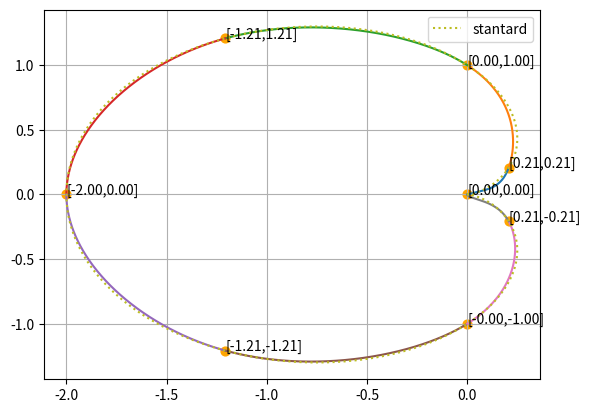

Source code (Python):
import numpy as np
import matplotlib.pyplot as plt


def SlvU(A, b):
    n = len(A[0])
    x = []
    for i in range(0, n):
        x = x+[0]
    for i in range(n-1, -1, -1):
        x[i] = b[i]
        for j in range(i+1, n):
            x[i] = x[i]-x[j]*A[i][j]
        x[i] = x[i]/A[i][i]
    return x


def SearchSwitchDiagnolize(A, b):
    n = len(A[0])
    for i in range(0, n): 
        index = i
        max = A[i][i]
        for j in range(i+1, n):
            if np.abs(A[j][i]) > max:
                max = np.abs(A[j][i])
                index = j
        for j in range(i, n):
            temp = A[i][j]
            A[i][j] = A[index][j]
            A[index][j] = temp
        temp = b[i]
        b[i] = b[index]
        b[index] = temp
        for j in range(i+1, n):
            l = A[j][i]/A[i][i]
            for k in range(i, n):
                A[j][k] = A[j][k]-l*A[i][k]
            b[j] = b[j]-l*b[i]


def GEM(A, b):
    n = len(A[0])
    A1 = []
    for i in range(0, n):
        temp = []
        for j in range(0, n):
            temp = temp+[A[i][j]]
        A1 = A1+[temp]
    b1 = []
    for i in range(0, n):
        b1 = b1+[b[i]]
    SearchSwitchDiagnolize(A1, b1)
    return SlvU(A1, b1)


def X(theta):
    return (1-np.cos(theta))*np.cos(theta)


def Y(theta):
    return (1-np.cos(theta))*np.sin(theta)


def phi(n):
    return (n*np.pi/4)


def EqnGrt(A, b, xflag):
    for m in range(0, 8):
        A[m][m+2] = (phi(m+2)-phi(m+1))/6
        A[m][m+1] = (phi(m+2)-phi(m))/3
        A[m][m] = (phi(m+1)-phi(m))/6
        if xflag:
            b[m] = (X(phi(m+2))-X(phi(m+1)))/(phi(m+2)-phi(m+1))-(X(phi(m+1))-X(phi(m)))/(phi(m+1)-phi(m))
        else:
            b[m] = (Y(phi(m+2))-Y(phi(m+1)))/(phi(m+2)-phi(m+1))-(Y(phi(m+1))-Y(phi(m)))/(phi(m+1)-phi(m))
    A[8][0] = (phi(1)-phi(0))/3
    A[8][1] = (phi(1)-phi(0))/6
    A[8][8] = (phi(9)-phi(8))/6
    A[8][9] = (phi(9)-phi(8))/3
    if xflag:
        b[8] = (X(phi(1))-X(phi(0)))/(phi(1)-phi(0))-X(phi(9))-X(phi(8))/(phi(9)-phi(8))
    else:
        b[8] = (Y(phi(1))-Y(phi(0)))/(phi(1)-phi(0))-Y(phi(9))-Y(phi(8))/(phi(9)-phi(8))
    A[9][0] = 1
    A[9][9] = -1
    b[9] = 0


def EmptyAGrt():
    A = []
    for i in range(0, 10):
        temp = []
        for j in range(0, 10):
            temp = temp+[0]
        A = A+[temp]
    return A


def EmptybGrt():
    b = []
    for i in range(0, 10):
        b = b+[0]
    return b


def AGrt(M, xflag):
    A = []
    for i in range(0, 9):
        if xflag:
            A = A+[(X(phi(i+1))-X(phi(i)))/(phi(i+1)-phi(i))-(M[i+1]-M[i])/6*(phi(i+1)-phi(i))]
        else:
            A = A+[(Y(phi(i+1))-Y(phi(i)))/(phi(i+1)-phi(i))-(M[i+1]-M[i])/6*(phi(i+1)-phi(i))]
    return A


def BGrt(M, xflag):
    B = []
    for i in range(0, 9):
        if xflag:
            B = B+[X(phi(i))-M[i]/6*(phi(i+1)-phi(i))**2]
        else:
            B = B+[Y(phi(i))-M[i]/6*(phi(i+1)-phi(i))**2]
    return B


def S(n, t, M, A, B):
    return M[n+1]/6*(t-phi(n))**3/(phi(n+1)-phi(n))-M[n]/6*(t-phi(n+1))**3/(phi(n+1)-phi(n))+A[n]*(t-phi(n))+B[n]


H = EmptyAGrt()
b = EmptybGrt()
EqnGrt(H, b, 1)
MX = GEM(H, b)
AX = AGrt(MX, 1)
BX = BGrt(MX, 1)
H = EmptyAGrt()
b = EmptybGrt()
EqnGrt(H, b, 0)
MY = GEM(H, b)
AY = AGrt(MY, 0)
BY = BGrt(MY, 0)
for i in range(0, 8):
    t = np.linspace(phi(i), phi(i+1), 10000)
    plt.plot(S(i, t, MX, AX, BX), S(i, t, MY, AY, BY), linestyle='-')
t = np.linspace(phi(0), phi(8), 10000)
plt.plot((1-np.cos(t))*np.cos(t), (1-np.cos(t))*np.sin(t), linestyle=':', label='stantard')
for i in range(0, 8):
    plt.annotate(f'[{(1-np.cos(phi(i)))*np.cos(phi(i)):.2f},{(1-np.cos(phi(i)))*np.sin(phi(i)):.2f}]', ((1-np.cos(phi(i)))*np.cos(phi(i)),(1-np.cos(phi(i)))*np.sin(phi(i))), ((1-np.cos(phi(i)))*np.cos(phi(i)),(1-np.cos(phi(i)))*np.sin(phi(i))))
for i in range(0, 8):
    plt.scatter((1-np.cos(phi(i)))*np.cos(phi(i)),(1-np.cos(phi(i)))*np.sin(phi(i)), color='orange', s=40)
plt.grid()
plt.legend()
plt.show()